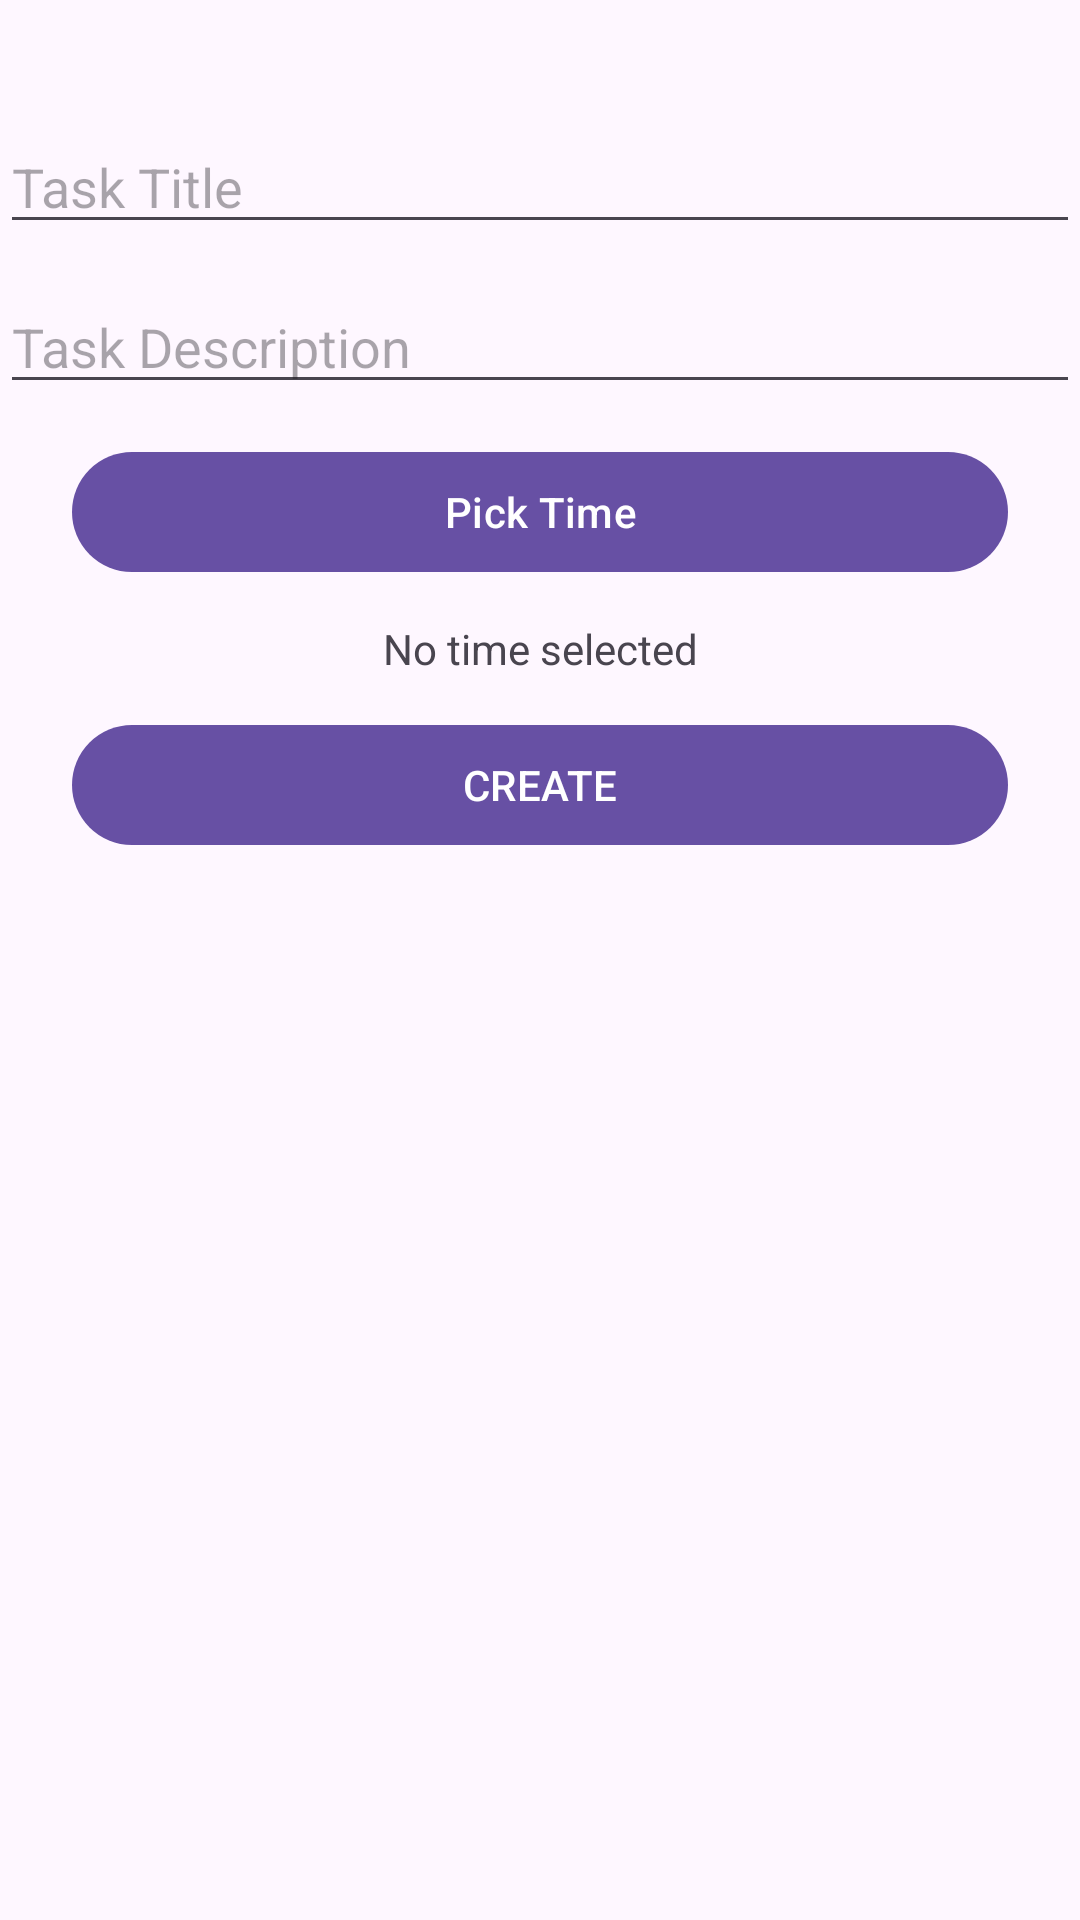

Android layout source for this screen:
<!-- AndroidManifest.xml: application theme Theme.HW7_6 -->
<!-- res/layout/fragment_task_create.xml -->
<?xml version="1.0" encoding="utf-8"?>
<androidx.constraintlayout.widget.ConstraintLayout
    xmlns:android="http://schemas.android.com/apk/res/android"
    xmlns:tools="http://schemas.android.com/tools"
    xmlns:app="http://schemas.android.com/apk/res-auto"
    android:layout_width="match_parent"
    android:layout_height="match_parent"
    tools:context=".presentation.ui.fragment.taskCreate.TaskCreateFragment">

    <com.google.android.material.textfield.TextInputEditText
        android:id="@+id/et_title"
        android:layout_width="match_parent"
        android:layout_height="wrap_content"
        android:hint="Task Title"
        android:layout_marginTop="40dp"
        app:layout_constraintTop_toTopOf="parent"
        app:layout_constraintStart_toStartOf="parent"
        app:layout_constraintEnd_toEndOf="parent" />

    <com.google.android.material.textfield.TextInputEditText
        android:id="@+id/et_desc"
        app:layout_constraintTop_toBottomOf="@id/et_title"
        android:layout_width="match_parent"
        android:layout_height="wrap_content"
        android:hint="Task Description"
        android:layout_marginTop="12dp"
        app:layout_constraintStart_toStartOf="parent"
        app:layout_constraintEnd_toEndOf="parent" />

    <com.google.android.material.button.MaterialButton
        android:id="@+id/btn_pick_time"
        android:layout_width="match_parent"
        android:layout_height="wrap_content"
        android:layout_marginTop="12dp"
        android:layout_marginHorizontal="24dp"
        android:text="Pick Time"
        app:layout_constraintTop_toBottomOf="@id/et_desc"
        app:layout_constraintStart_toStartOf="parent"
        app:layout_constraintEnd_toEndOf="parent" />

    <TextView
        android:id="@+id/tv_selected_time"
        android:layout_width="wrap_content"
        android:layout_height="wrap_content"
        android:text="No time selected"
        app:layout_constraintTop_toBottomOf="@id/btn_pick_time"
        android:layout_marginTop="12dp"
        app:layout_constraintStart_toStartOf="parent"
        app:layout_constraintEnd_toEndOf="parent" />

    <com.google.android.material.button.MaterialButton
        android:id="@+id/btn_create"
        android:layout_width="match_parent"
        android:layout_height="wrap_content"
        android:layout_marginTop="12dp"
        android:layout_marginHorizontal="24dp"
        android:text="Create"
        android:textAllCaps="true"
        app:layout_constraintTop_toBottomOf="@id/tv_selected_time"
        app:layout_constraintStart_toStartOf="parent"
        app:layout_constraintEnd_toEndOf="parent" />

</androidx.constraintlayout.widget.ConstraintLayout>
<!-- resources referenced by this layout -->
<resources>
  <style name="Theme.HW7_6" parent="Base.Theme.HW7_6" />
  <style name="Base.Theme.HW7_6" parent="Theme.Material3.DayNight.NoActionBar">
          
          
      </style>
</resources>
